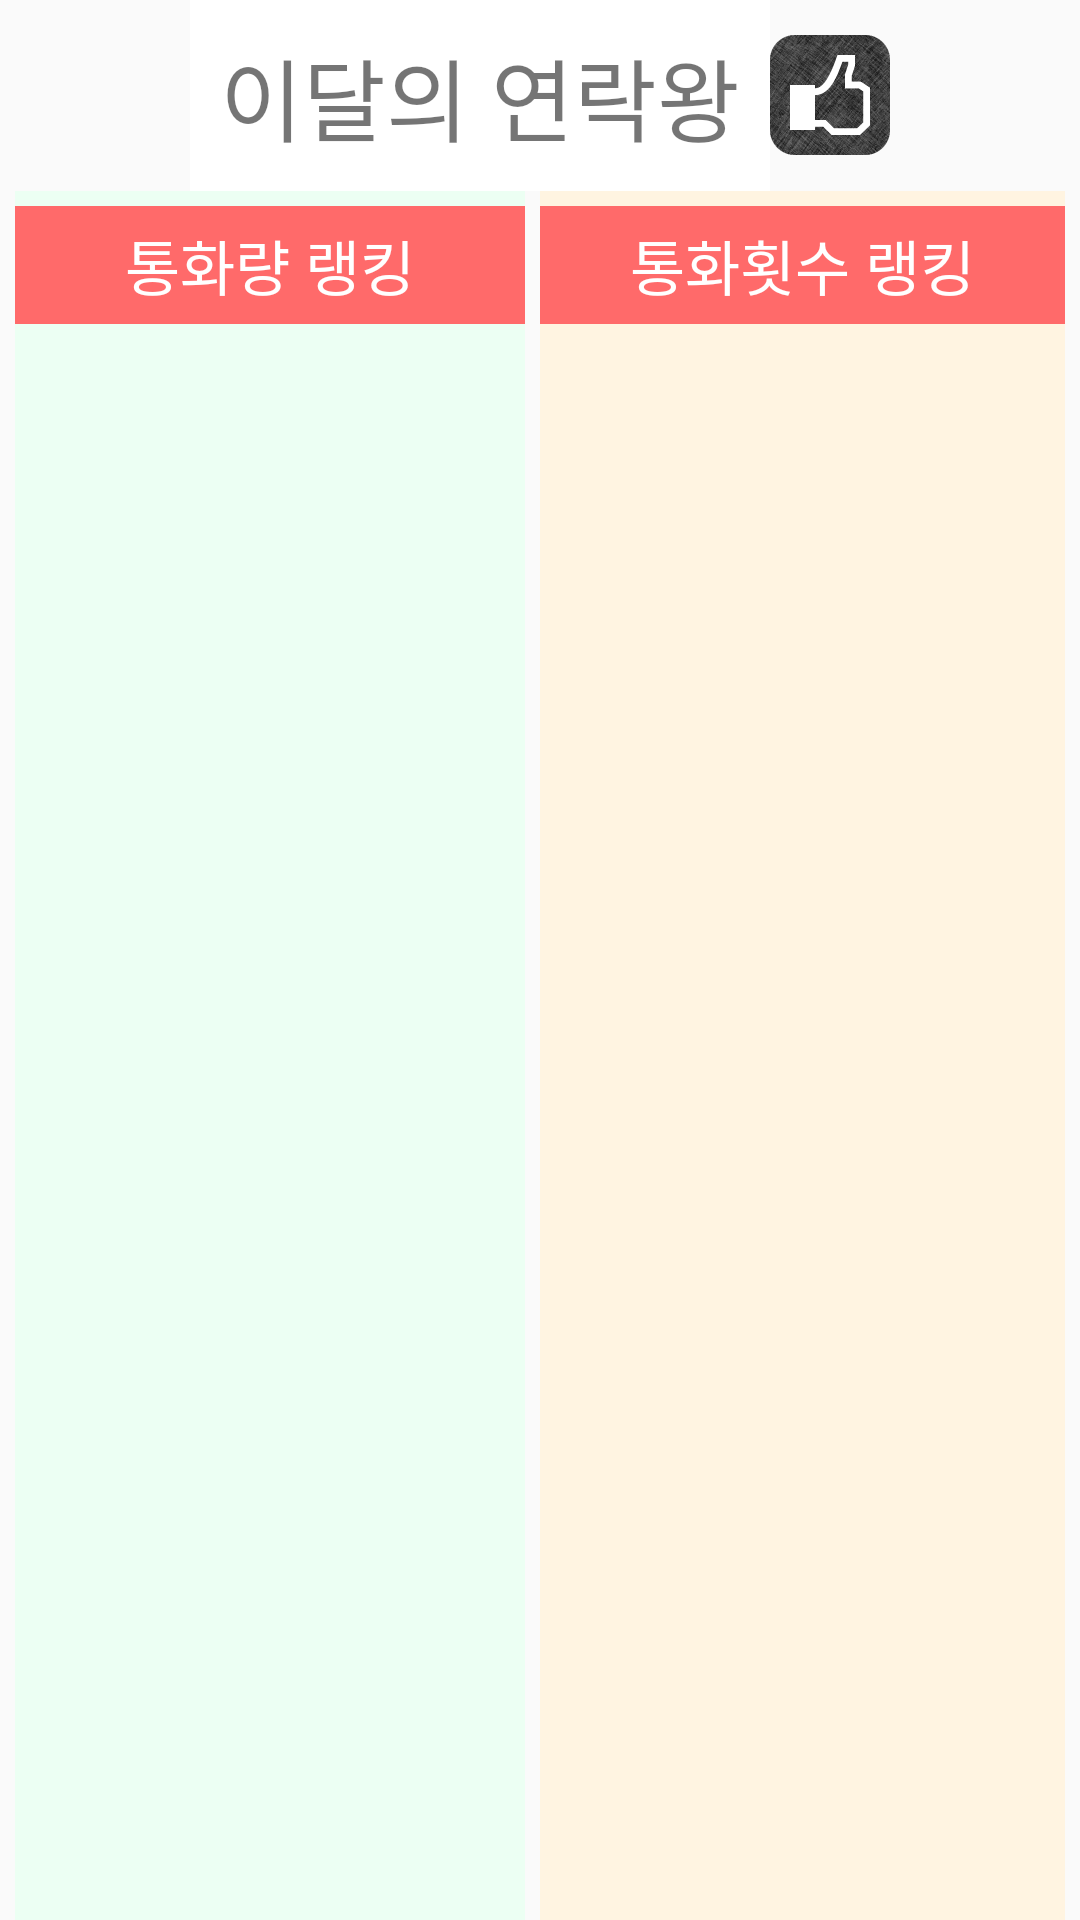

Layout XML and referenced resources for this Android screen:
<!-- AndroidManifest.xml: application theme AppTheme -->
<!-- res/layout/fragment_rank.xml -->
<?xml version="1.0" encoding="utf-8"?>
<LinearLayout
    xmlns:android="http://schemas.android.com/apk/res/android"
    android:layout_width="match_parent"
    android:layout_height="match_parent"
    android:orientation="vertical">

    <LinearLayout

        android:layout_width="match_parent"
        android:layout_height="wrap_content"
        android:orientation="horizontal"
        android:gravity="center_horizontal">
    <TextView
        android:layout_gravity="center_vertical"
        android:layout_width="wrap_content"
        android:layout_height="wrap_content"
        android:textSize="30dp"
        android:padding="10dp"
        android:text="이달의 연락왕"
        android:textAlignment="center"
        android:background="#ffffff"
        android:id="@+id/textView5" />
    <ImageView
        android:layout_gravity="center_vertical"
        android:layout_width="40dp"
        android:layout_height="40dp"
        android:background="@drawable/rank_king"/>

    </LinearLayout>

    <LinearLayout
        android:layout_width="match_parent"
        android:layout_height="match_parent"
        android:orientation="horizontal">

        <LinearLayout
        android:layout_marginLeft="5dp"
        android:layout_marginRight="5dp"
        android:layout_width="match_parent"
        android:layout_height="match_parent"
        android:layout_weight="1"
        android:orientation="vertical"
        android:background="#ecfff3">

            <TextView
                android:textSize="20dp"
                android:padding="5dp"
                android:layout_marginTop="5dp"
                android:layout_width="match_parent"
                android:layout_height="wrap_content"
                android:text="통화량 랭킹"
                android:textColor="#ffffff"
                android:background="#ff6a6a"
                android:textAlignment="center"/>

            <ListView
                android:padding="5dp"
                android:id="@+id/rank1_ListView"
                android:layout_width="match_parent"
                android:layout_height="match_parent"
                android:divider="@null"
                android:dividerHeight="3dp" />

        </LinearLayout>

        <LinearLayout
            android:layout_marginRight="5dp"
            android:layout_width="match_parent"
            android:layout_height="match_parent"
            android:layout_weight="1"
            android:orientation="vertical"
            android:background="#fff4e1">

            <TextView
                android:padding="5dp"
                android:textSize="20dp"
                android:layout_marginTop="5dp"
                android:layout_width="match_parent"
                android:layout_height="wrap_content"
                android:text="통화횟수 랭킹"
                android:textColor="#ffffff"
                android:background="#ff6a6a"
                android:textAlignment="center"/>

            <ListView
                android:padding="5dp"
                android:id="@+id/rank2_ListView"
                android:layout_width="match_parent"
                android:layout_height="match_parent"
                android:divider="@null"
                android:dividerHeight="3dp" />

        </LinearLayout>

    </LinearLayout>

</LinearLayout>
<!-- resources referenced by this layout -->
<resources>
  <!-- drawable rank_king: png bitmap (drawable, 77773 bytes) -->
  <style name="AppTheme" parent="Theme.AppCompat.Light.NoActionBar" />
</resources>
